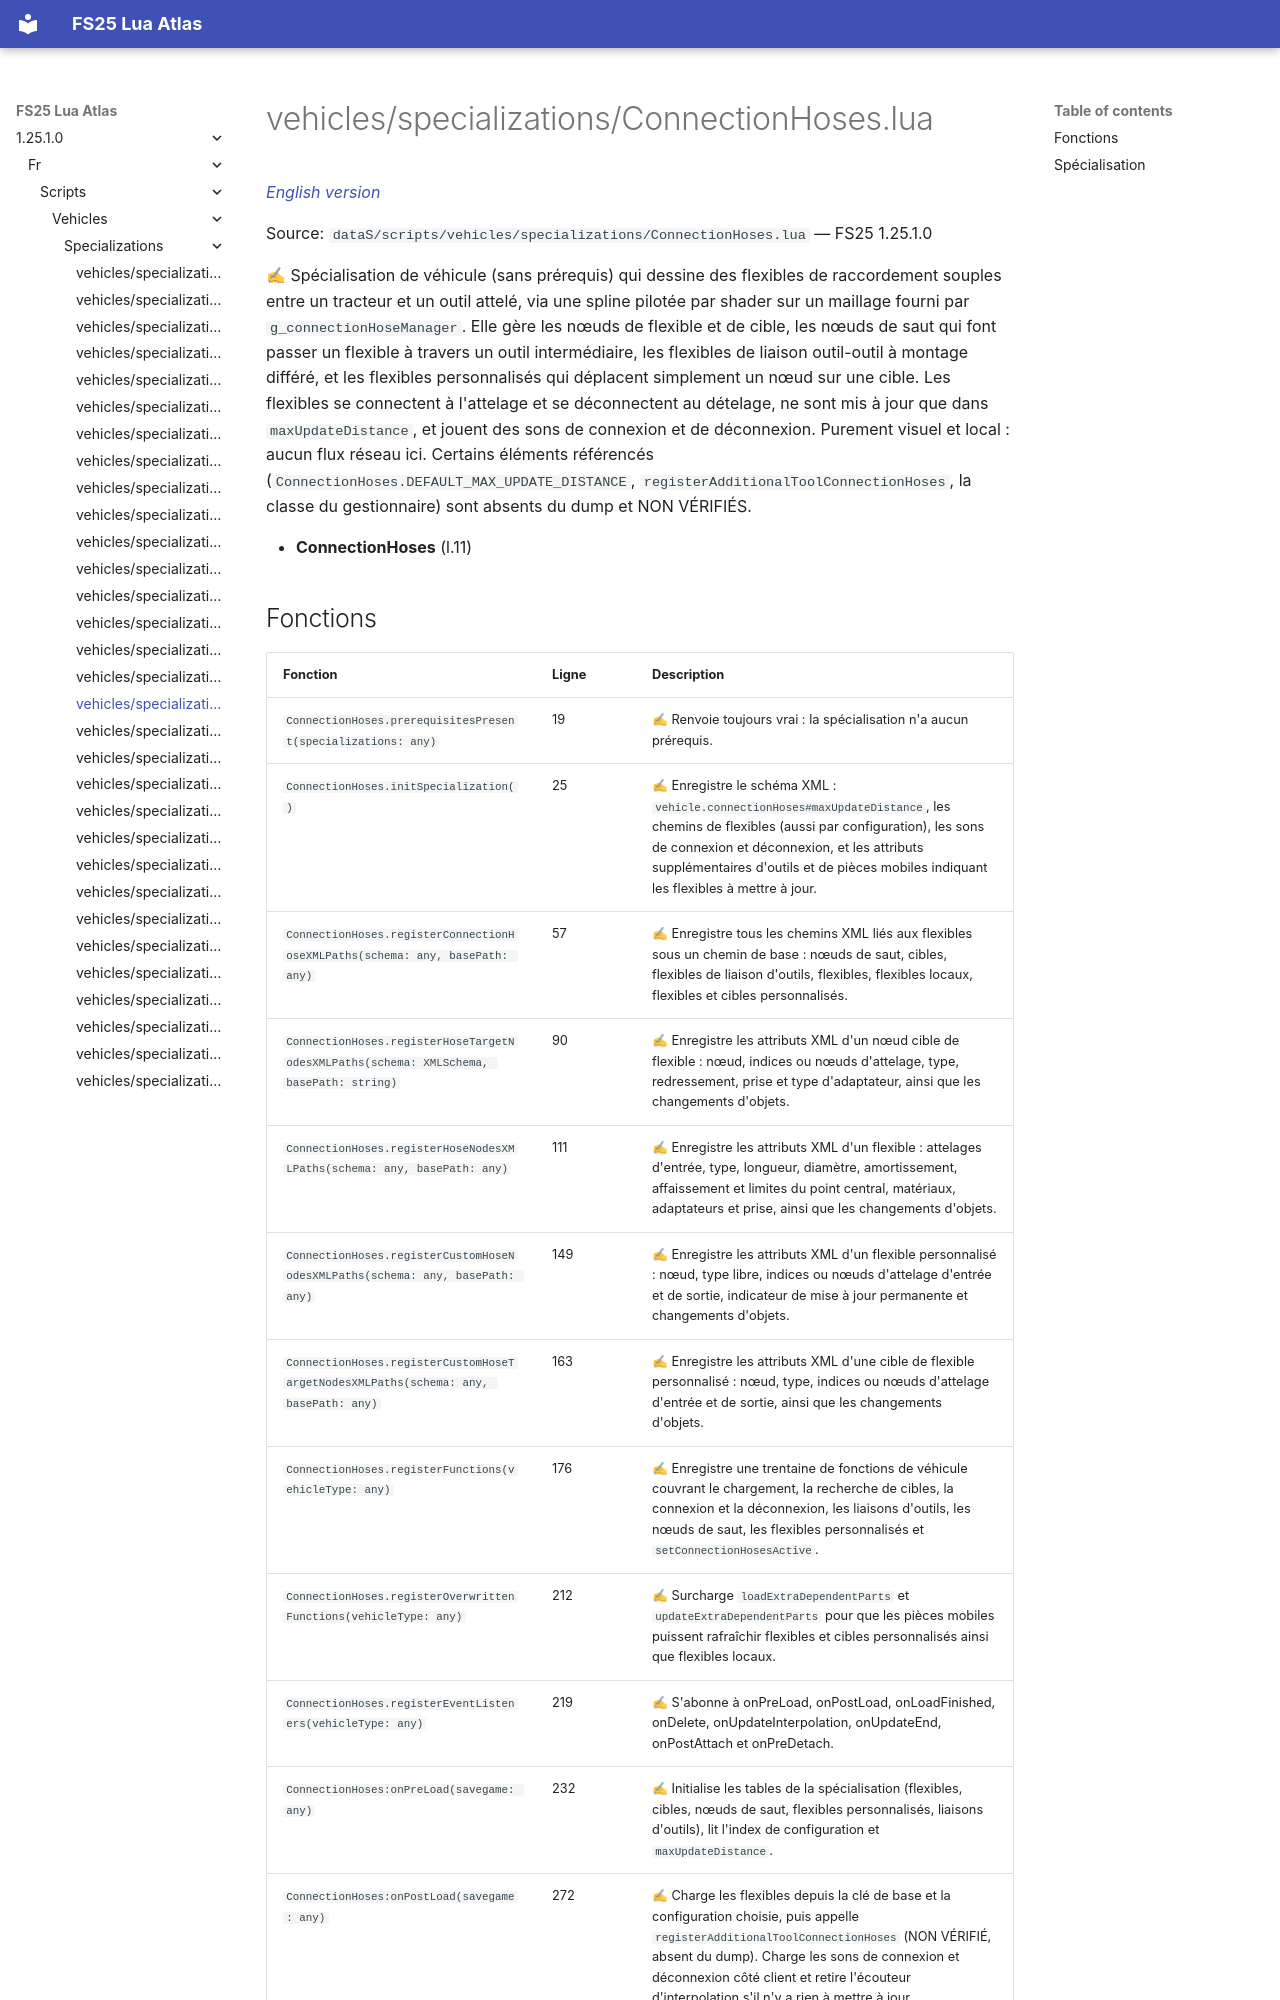

repository: Tim0219800/fs25-lua-atlas · page: 1.25.1.0/fr/scripts/vehicles/specializations/ConnectionHoses.html · generator: mkdocs

# vehicles/specializations/ConnectionHoses.lua

*[English version](../../../../scripts/vehicles/specializations/ConnectionHoses.md)*

Source: `dataS/scripts/vehicles/specializations/ConnectionHoses.lua` — FS25 1.25.1.0

✍ Spécialisation de véhicule (sans prérequis) qui dessine des flexibles de raccordement souples entre un tracteur et un outil attelé, via une spline pilotée par shader sur un maillage fourni par `g_connectionHoseManager`. Elle gère les nœuds de flexible et de cible, les nœuds de saut qui font passer un flexible à travers un outil intermédiaire, les flexibles de liaison outil-outil à montage différé, et les flexibles personnalisés qui déplacent simplement un nœud sur une cible. Les flexibles se connectent à l'attelage et se déconnectent au dételage, ne sont mis à jour que dans `maxUpdateDistance`, et jouent des sons de connexion et de déconnexion. Purement visuel et local : aucun flux réseau ici. Certains éléments référencés (`ConnectionHoses.DEFAULT_MAX_UPDATE_DISTANCE`, `registerAdditionalToolConnectionHoses`, la classe du gestionnaire) sont absents du dump et NON VÉRIFIÉS.

- **ConnectionHoses** (l.11)
